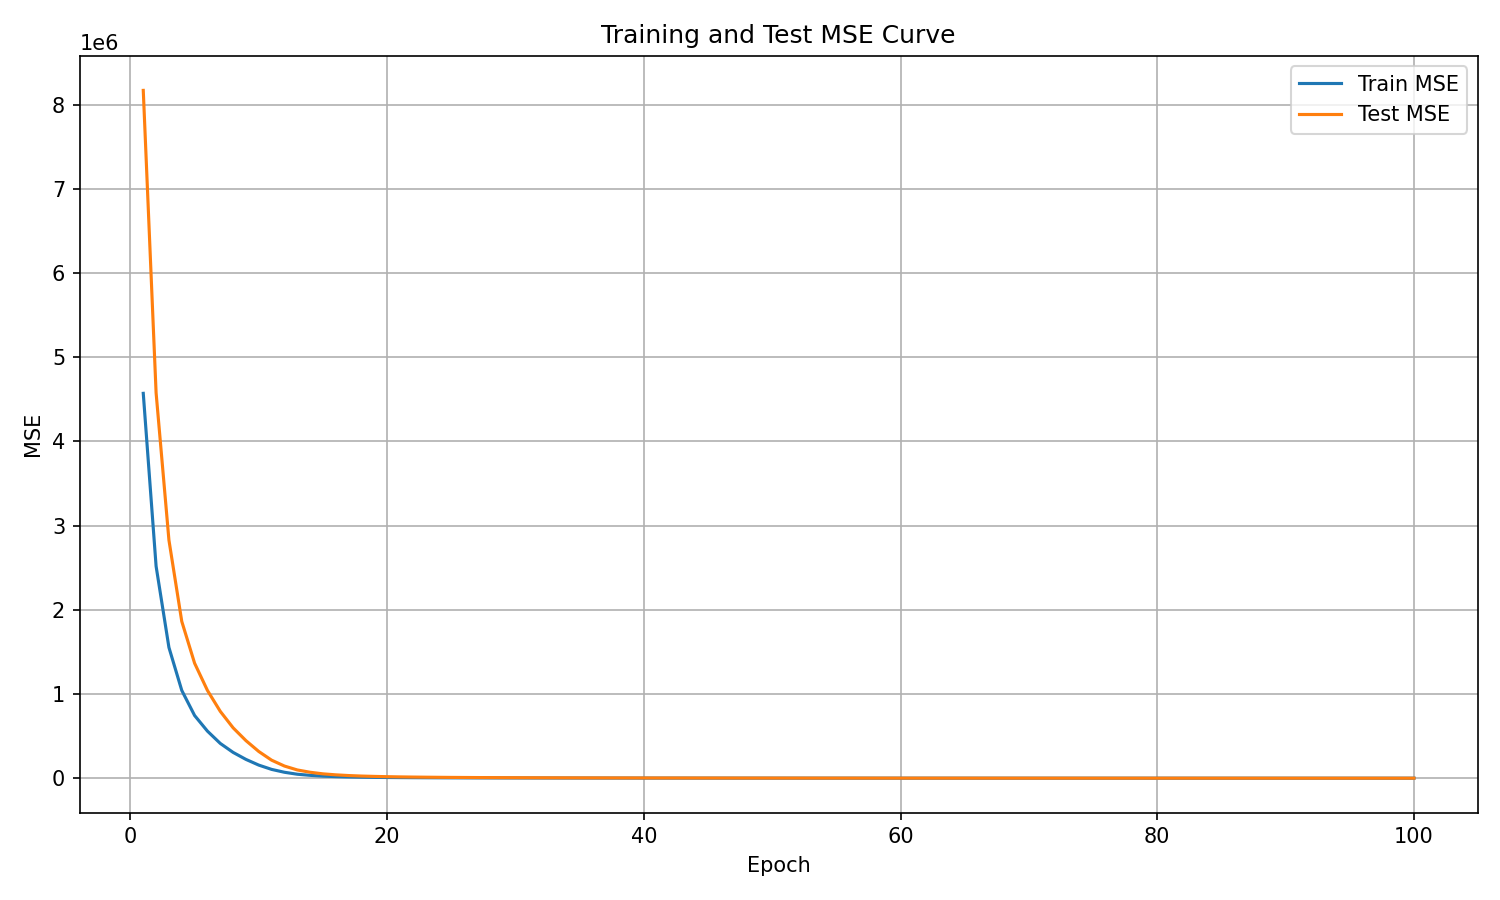

Source data for this figure (header and first rows):
epoch, train_mse, test_mse
1, 4570946, 8169202
2, 2517507, 4576898
3, 1552778, 2827775
4, 1042780, 1862162
5, 744552, 1365518
6, 559016, 1042497
7, 413072, 793974
8, 306357, 598296
9, 223209, 446141
10, 155440, 317135
11, 104562, 213922
12, 70418, 144367
13, 47111, 97961
14, 33952, 70573
15, 24541, 51666
16, 18948, 39894
17, 14825, 31427
18, 11983, 25492
19, 9950, 21343
20, 8378, 18037
21, 7194, 15516
22, 6265, 13499
23, 5509, 11939
24, 4863, 10524
25, 4296, 9378
26, 3890, 8504
27, 3497, 7659
28, 3200, 7049
29, 2885, 6383
30, 2646, 5835
31, 2420, 5388
32, 2220, 4965
33, 2056, 4610
34, 1902, 4264
35, 1765, 3965
36, 1660, 3733
37, 1516, 3435
38, 1429, 3246
39, 1350, 3064
40, 1245, 2828
41, 1161, 2647
42, 1125, 2549
43, 1058, 2375
44, 987.2, 2242
45, 948.6, 2137
46, 880.2, 1987
47, 803, 1853
48, 756, 1745
49, 759.5, 1690
50, 686.2, 1574
51, 640, 1467
52, 643.1, 1421
53, 574.9, 1314
54, 540.3, 1232
55, 529.7, 1190
56, 510.2, 1147
57, 466.7, 1052
58, 433.3, 999.1
59, 424.6, 959
60, 396.2, 906.5
... 40 more rows
